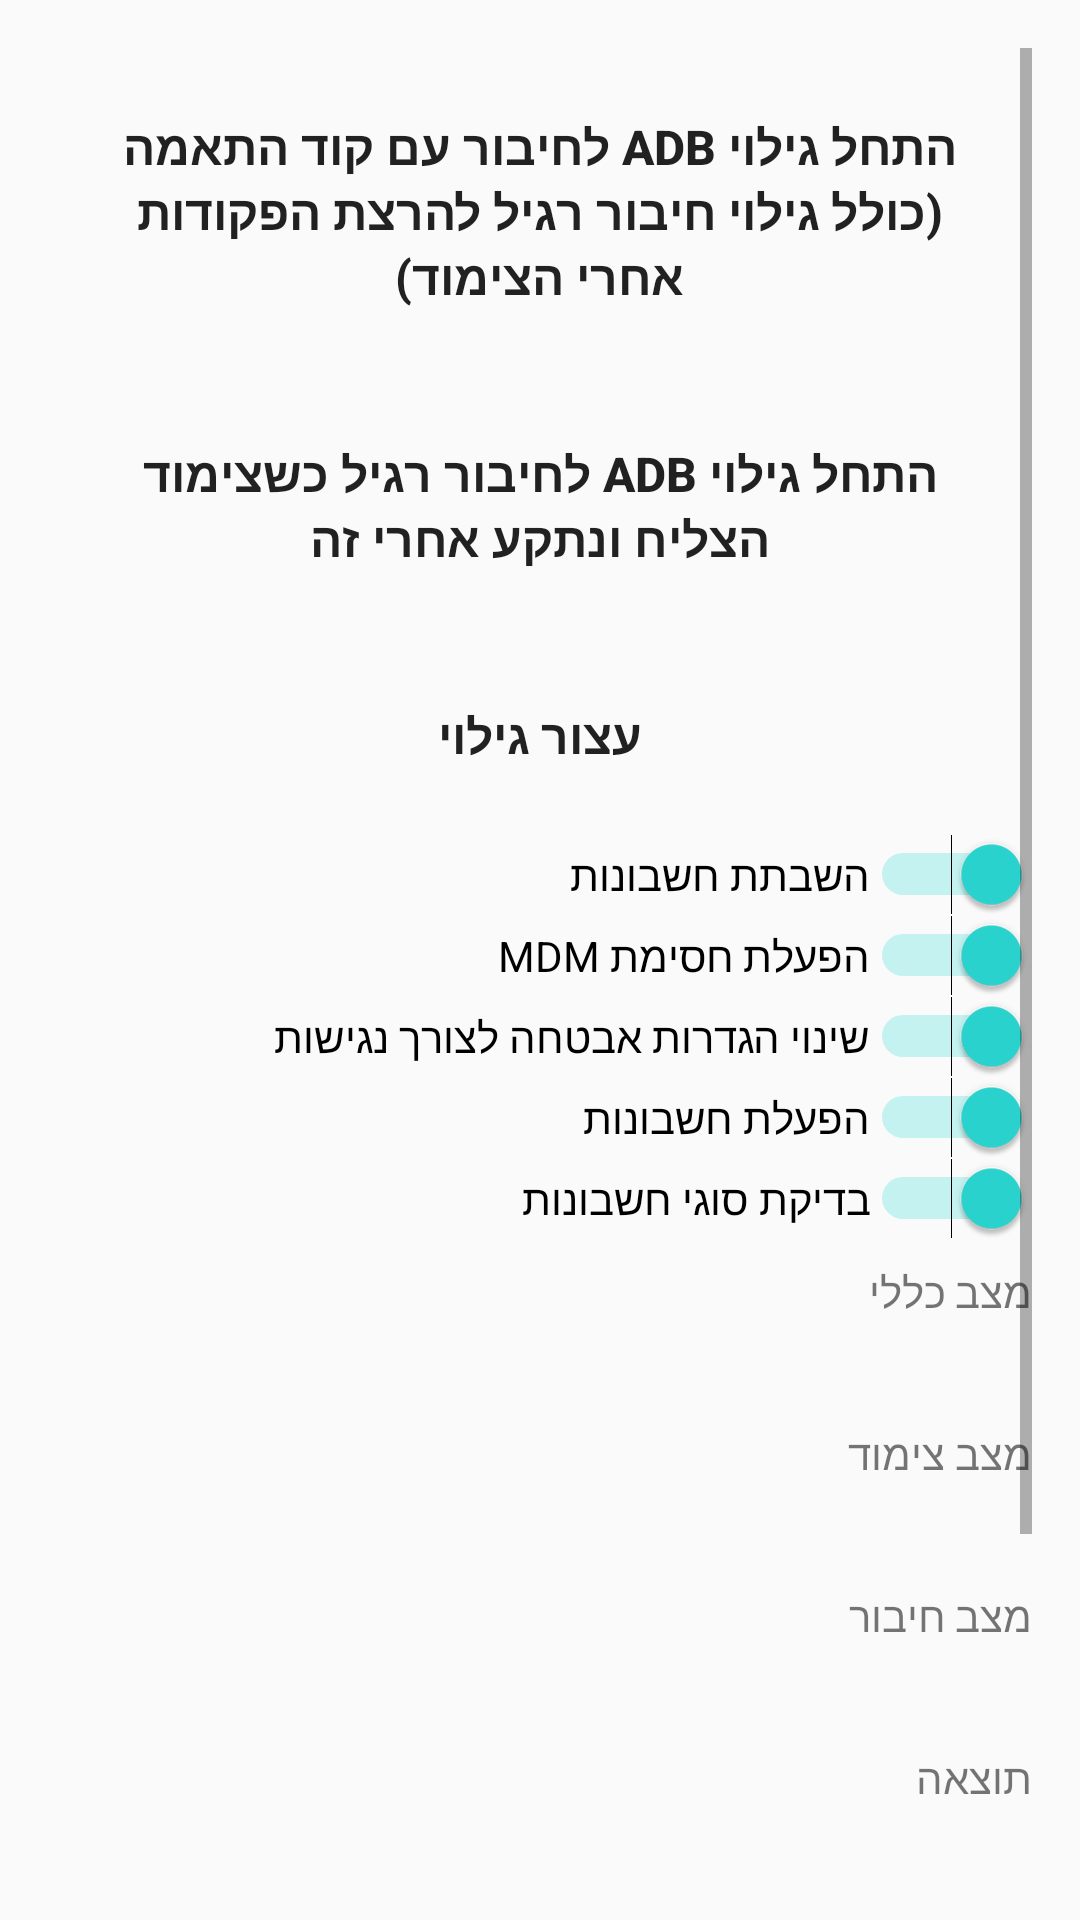

Produce the Android XML layout that renders to this screen, including the resource entries it uses.
<!-- AndroidManifest.xml: application theme AppTheme -->
<!-- res/layout/nsd_activity.xml -->
<?xml version="1.0" encoding="utf-8"?>
<LinearLayout
	xmlns:android="http://schemas.android.com/apk/res/android"
	android:layout_width="wrap_content"
	android:layout_height="wrap_content"
	android:orientation="vertical"
	android:padding="16dp">
	<ScrollView
		android:layout_width="wrap_content"
		android:layout_height="wrap_content">
		<LinearLayout
			android:orientation="vertical"
			android:layout_width="match_parent"
			android:layout_height="match_parent">

			<Button
				android:id="@+id/start_discovery_button"
				android:layout_width="match_parent"
				android:layout_height="wrap_content"
                style="@style/MDMActionButton"
                android:background="@drawable/rounded_button_background"
                
				android:text="התחל גילוי ADB לחיבור עם קוד התאמה (כולל גילוי חיבור רגיל להרצת הפקודות אחרי הצימוד)"/>

			<Button
				android:id="@+id/start_conn_discovery_button"
				android:layout_width="match_parent"
				android:layout_height="wrap_content"
                style="@style/MDMActionButton"
                android:background="@drawable/rounded_button_background"
                
				android:text="התחל גילוי adb לחיבור רגיל כשצימוד הצליח ונתקע אחרי זה"/>
            <Button
                android:id="@+id/stop_discoverys"
                android:layout_width="match_parent"
                android:layout_height="wrap_content"
                style="@style/MDMActionButton"
                android:background="@drawable/rounded_button_background"
				android:text="עצור גילוי"/>
			

			<Switch
				android:layout_width="match_parent"
				android:layout_height="wrap_content"
				android:text="השבתת חשבונות"
				android:checked="true"
				android:id="@+id/swdisacc"/>
            
            <Switch
                android:layout_width="match_parent"
                android:layout_height="wrap_content"
                android:text="הפעלת חסימת MDM"
                android:checked="true"
				android:id="@+id/swacti"/>
            
            <Switch
                android:layout_width="match_parent"
                android:layout_height="wrap_content"
                android:text="שינוי הגדרות אבטחה לצורך נגישות"
                android:checked="true"
				android:id="@+id/swsec"/>
            
			<Switch
				android:layout_width="match_parent"
				android:layout_height="wrap_content"
				android:text="הפעלת חשבונות"
				android:checked="true"
				android:id="@+id/swenacc"/>
            
            <Switch
                android:layout_width="match_parent"
                android:layout_height="wrap_content"
                android:text="בדיקת סוגי חשבונות"
                android:checked="true"
				android:id="@+id/swcheckacc"/>
			<TextView
				android:layout_width="match_parent"
				android:layout_height="wrap_content"
				android:layout_marginTop="8dp"
				android:text="מצב כללי"/>

			<TextView
				android:id="@+id/status_text"
				android:layout_width="match_parent"
				android:layout_height="wrap_content"
				android:textSize="20sp"
                android:textAppearance="?android:attr/textAppearanceLarge"
				android:text=""/>

			<TextView
				android:layout_width="match_parent"
				android:layout_height="wrap_content"
				android:layout_marginTop="8dp"
				android:text="מצב צימוד"/>

			<TextView
				android:id="@+id/pairst"
				android:layout_width="match_parent"
				android:layout_height="wrap_content"
				android:textSize="20sp"
                android:textAppearance="?android:attr/textAppearanceLarge"
				android:text=""/>

			<TextView
				android:layout_width="match_parent"
				android:layout_height="wrap_content"
				android:layout_marginTop="8dp"
				android:text="מצב חיבור"/>

			<TextView
				android:id="@+id/connst"
				android:layout_width="match_parent"
				android:layout_height="wrap_content"
				android:textSize="20sp"
                android:textAppearance="?android:attr/textAppearanceLarge"
				android:text=""/>

			<TextView
				android:layout_width="match_parent"
				android:layout_height="wrap_content"
				android:layout_marginTop="8dp"
				android:text="תוצאה"/>

			<TextView
				android:id="@+id/resst"
				android:layout_width="match_parent"
				android:layout_height="wrap_content"
				android:textSize="20sp"
                android:textAppearance="?android:attr/textAppearanceLarge"
				android:text=""/>

			<TextView
				android:layout_width="match_parent"
				android:layout_height="wrap_content"
				android:layout_marginTop="8dp"
				android:text="מצב גילוי"/>

			<TextView
				android:id="@+id/discost"
				android:layout_width="match_parent"
				android:layout_height="wrap_content"
				android:textSize="20sp"
                android:textAppearance="?android:attr/textAppearanceLarge"
				android:text=""/>

			<Button
				android:layout_width="match_parent"
				android:layout_height="wrap_content"
                style="@style/MDMActionButton"
                android:background="@drawable/rounded_button_background"
                
				android:text="רענון לוג"
				android:id="@+id/mrlog"/>

			<TextView
				android:id="@+id/logst"
				android:layout_width="match_parent"
				android:layout_height="wrap_content"
				android:textSize="10sp"
				android:textIsSelectable="true"
				android:text=""/>

		</LinearLayout>

	</ScrollView>

</LinearLayout>
<!-- resources referenced by this layout -->
<resources>
  <style name="MDMActionButton">
          <item name="android:layout_width">match_parent</item>
          <item name="android:layout_height">wrap_content</item>
          <item name="android:background">@drawable/rounded_button_background</item>
         
          <item name="android:padding">14dp</item>
          <item name="android:gravity">center</item>
          <item name="android:textSize">16sp</item>
          <item name="android:textStyle">bold</item>
          <item name="android:layout_marginTop">8dp</item>
          <item name="android:layout_marginBottom">8dp</item>
      </style>
  <style name="AppTheme" parent="Base.AppTheme" />
  <style name="Base.AppTheme" parent="@android:style/Theme.Material.Light.DarkActionBar">
          <item name="android:colorPrimary">@color/colorPrimary</item>
          <item name="android:colorPrimaryDark">@color/colorPrimaryDark</item>
          <item name="android:colorAccent">@color/colorAccent</item>
          <item name="android:windowAllowReturnTransitionOverlap">true</item>
          <item name="android:windowAllowEnterTransitionOverlap">true</item>
      </style>
  <color name="colorPrimary">#4527a0</color>
  <color name="colorPrimaryDark">#4D3294</color>
  <color name="colorAccent">#FF2AD6D1</color>
</resources>
